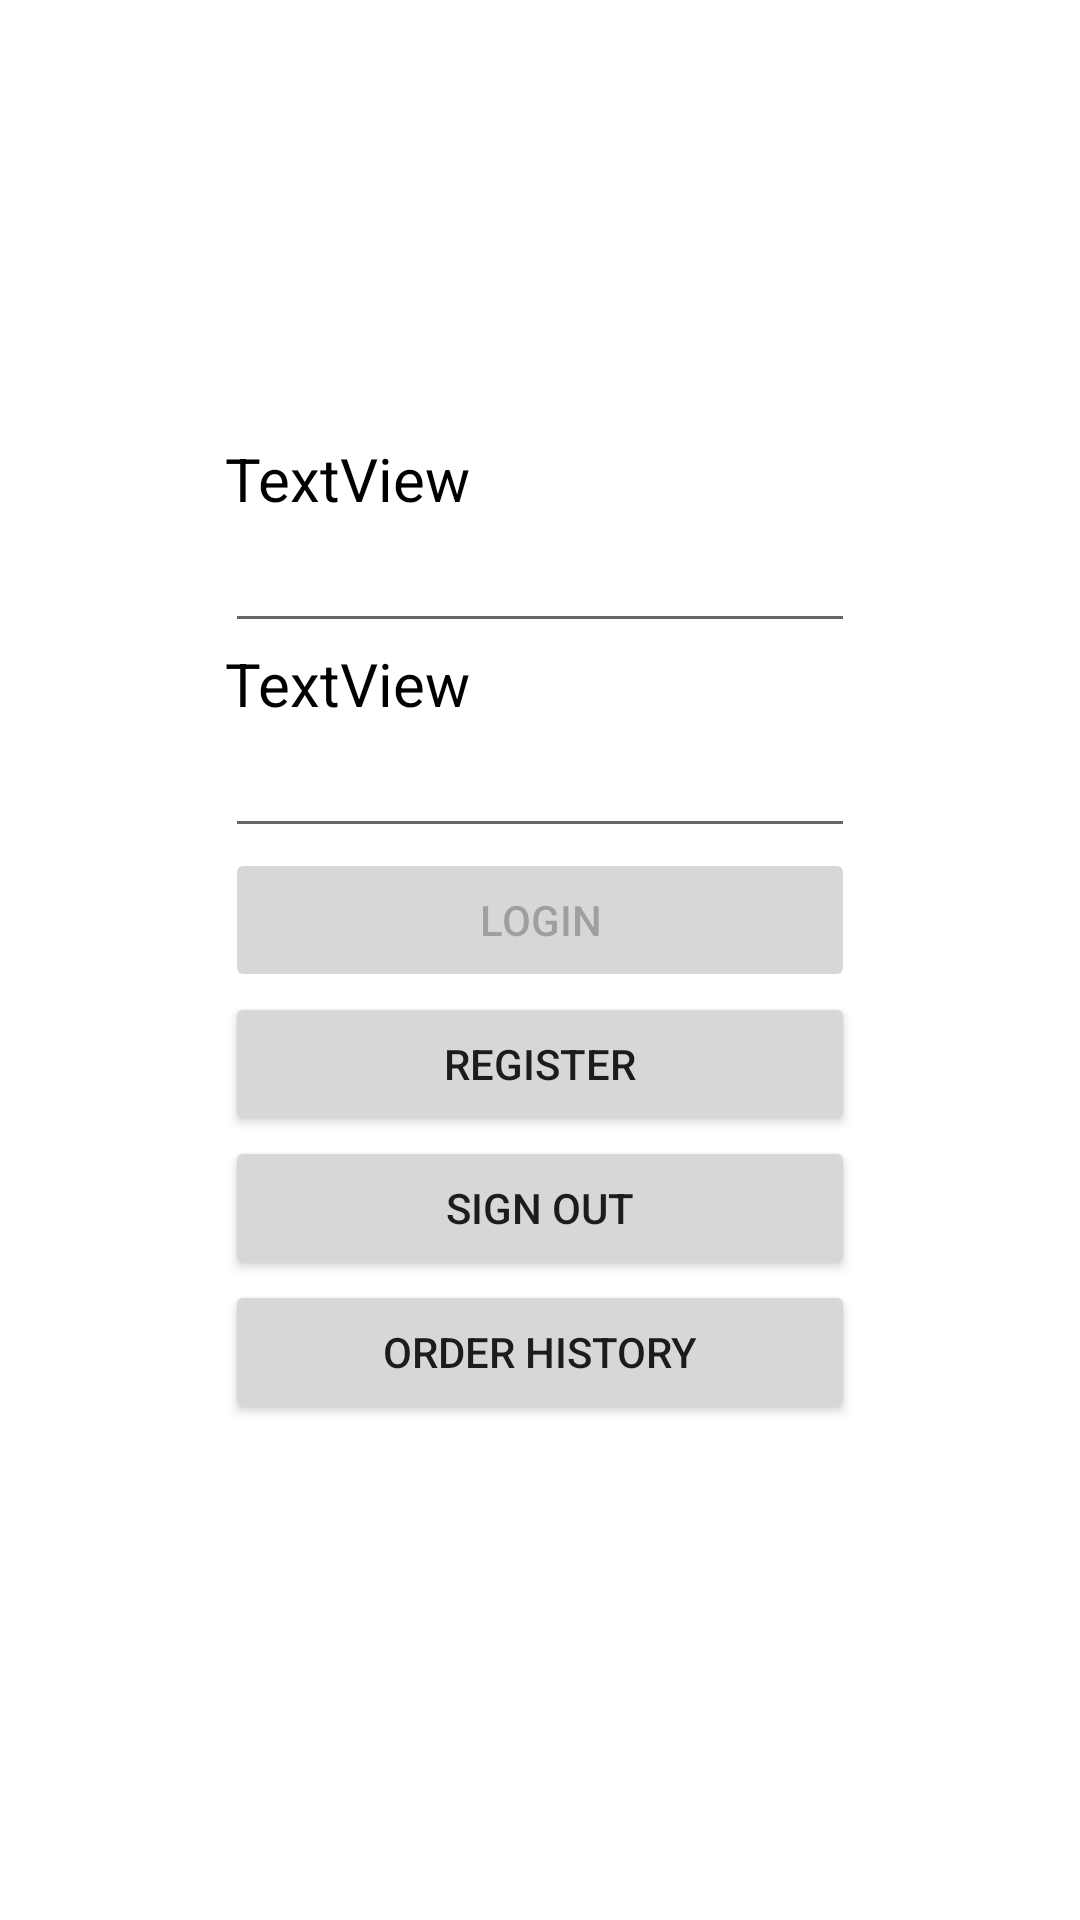

Here is an Android app screen rendered from its layout file. Give the layout XML and the strings, colors and styles it references.
<!-- AndroidManifest.xml: application theme Theme.Kamuko -->
<!-- res/layout/fragment_login.xml -->
<?xml version="1.0" encoding="utf-8"?>
<LinearLayout xmlns:android="http://schemas.android.com/apk/res/android"
    xmlns:tools="http://schemas.android.com/tools"
    android:layout_width="match_parent"
    android:layout_height="match_parent"
    android:orientation="vertical"
    android:gravity="center"
    tools:context=".LoginFrag">

    <LinearLayout
        android:layout_width="wrap_content"
        android:layout_height="wrap_content"
        android:orientation="vertical">

        <TextView
            android:id="@+id/emailText"
            android:layout_width="match_parent"
            android:layout_height="wrap_content"
            android:text="TextView"
            android:textColor="#000000"
            android:textSize="20sp" />

        <EditText
            android:id="@+id/emailIn"
            android:layout_width="match_parent"
            android:layout_height="wrap_content"
            android:ems="10"
            android:inputType="textEmailAddress" />

        <TextView
            android:id="@+id/passwordText"
            android:layout_width="match_parent"
            android:layout_height="wrap_content"
            android:text="TextView"
            android:textColor="#000000"
            android:textSize="20sp" />

        <EditText
            android:id="@+id/passwordIn"
            android:layout_width="match_parent"
            android:layout_height="wrap_content"
            android:ems="10"
            android:inputType="textPassword" />

        <Button
            android:id="@+id/loginBt"
            android:layout_width="match_parent"
            android:layout_height="wrap_content"
            android:text="Login"
            android:enabled="false"/>

        <Button
            android:id="@+id/registerBt"
            android:layout_width="match_parent"
            android:layout_height="wrap_content"
            android:text="Register"
            />

        <Button
            android:id="@+id/signoutBt"
            android:layout_width="match_parent"
            android:layout_height="wrap_content"
            android:text="Sign Out" />

        <Button
            android:id="@+id/oHBt"
            android:layout_width="match_parent"
            android:layout_height="wrap_content"
            android:text="Order History" />

        <TextView
            android:id="@+id/notification"
            android:layout_width="match_parent"
            android:layout_height="wrap_content" />

    </LinearLayout>

</LinearLayout>
<!-- resources referenced by this layout -->
<resources>
  <style name="Theme.Kamuko" parent="Theme.MaterialComponents.DayNight.DarkActionBar">
          
          <item name="colorPrimary">@color/purple_500</item>
          <item name="colorPrimaryVariant">@color/purple_700</item>
          <item name="colorOnPrimary">@color/white</item>
          
          <item name="colorSecondary">@color/teal_200</item>
          <item name="colorSecondaryVariant">@color/teal_700</item>
          <item name="colorOnSecondary">@color/black</item>
          
          <item name="android:statusBarColor" tools:targetApi="l">?attr/colorPrimaryVariant</item>
          
      </style>
  <!-- not gathered from this repository: default colours our renderer supplied (Android Studio template values) -->
  <color name="purple_500">#FF6200EE</color>
  <color name="purple_700">#FF3700B3</color>
  <color name="teal_200">#FF03DAC5</color>
  <color name="teal_700">#FF018786</color>
  <color name="black">#FF000000</color>
  <color name="white">#FFFFFFFF</color>
</resources>
